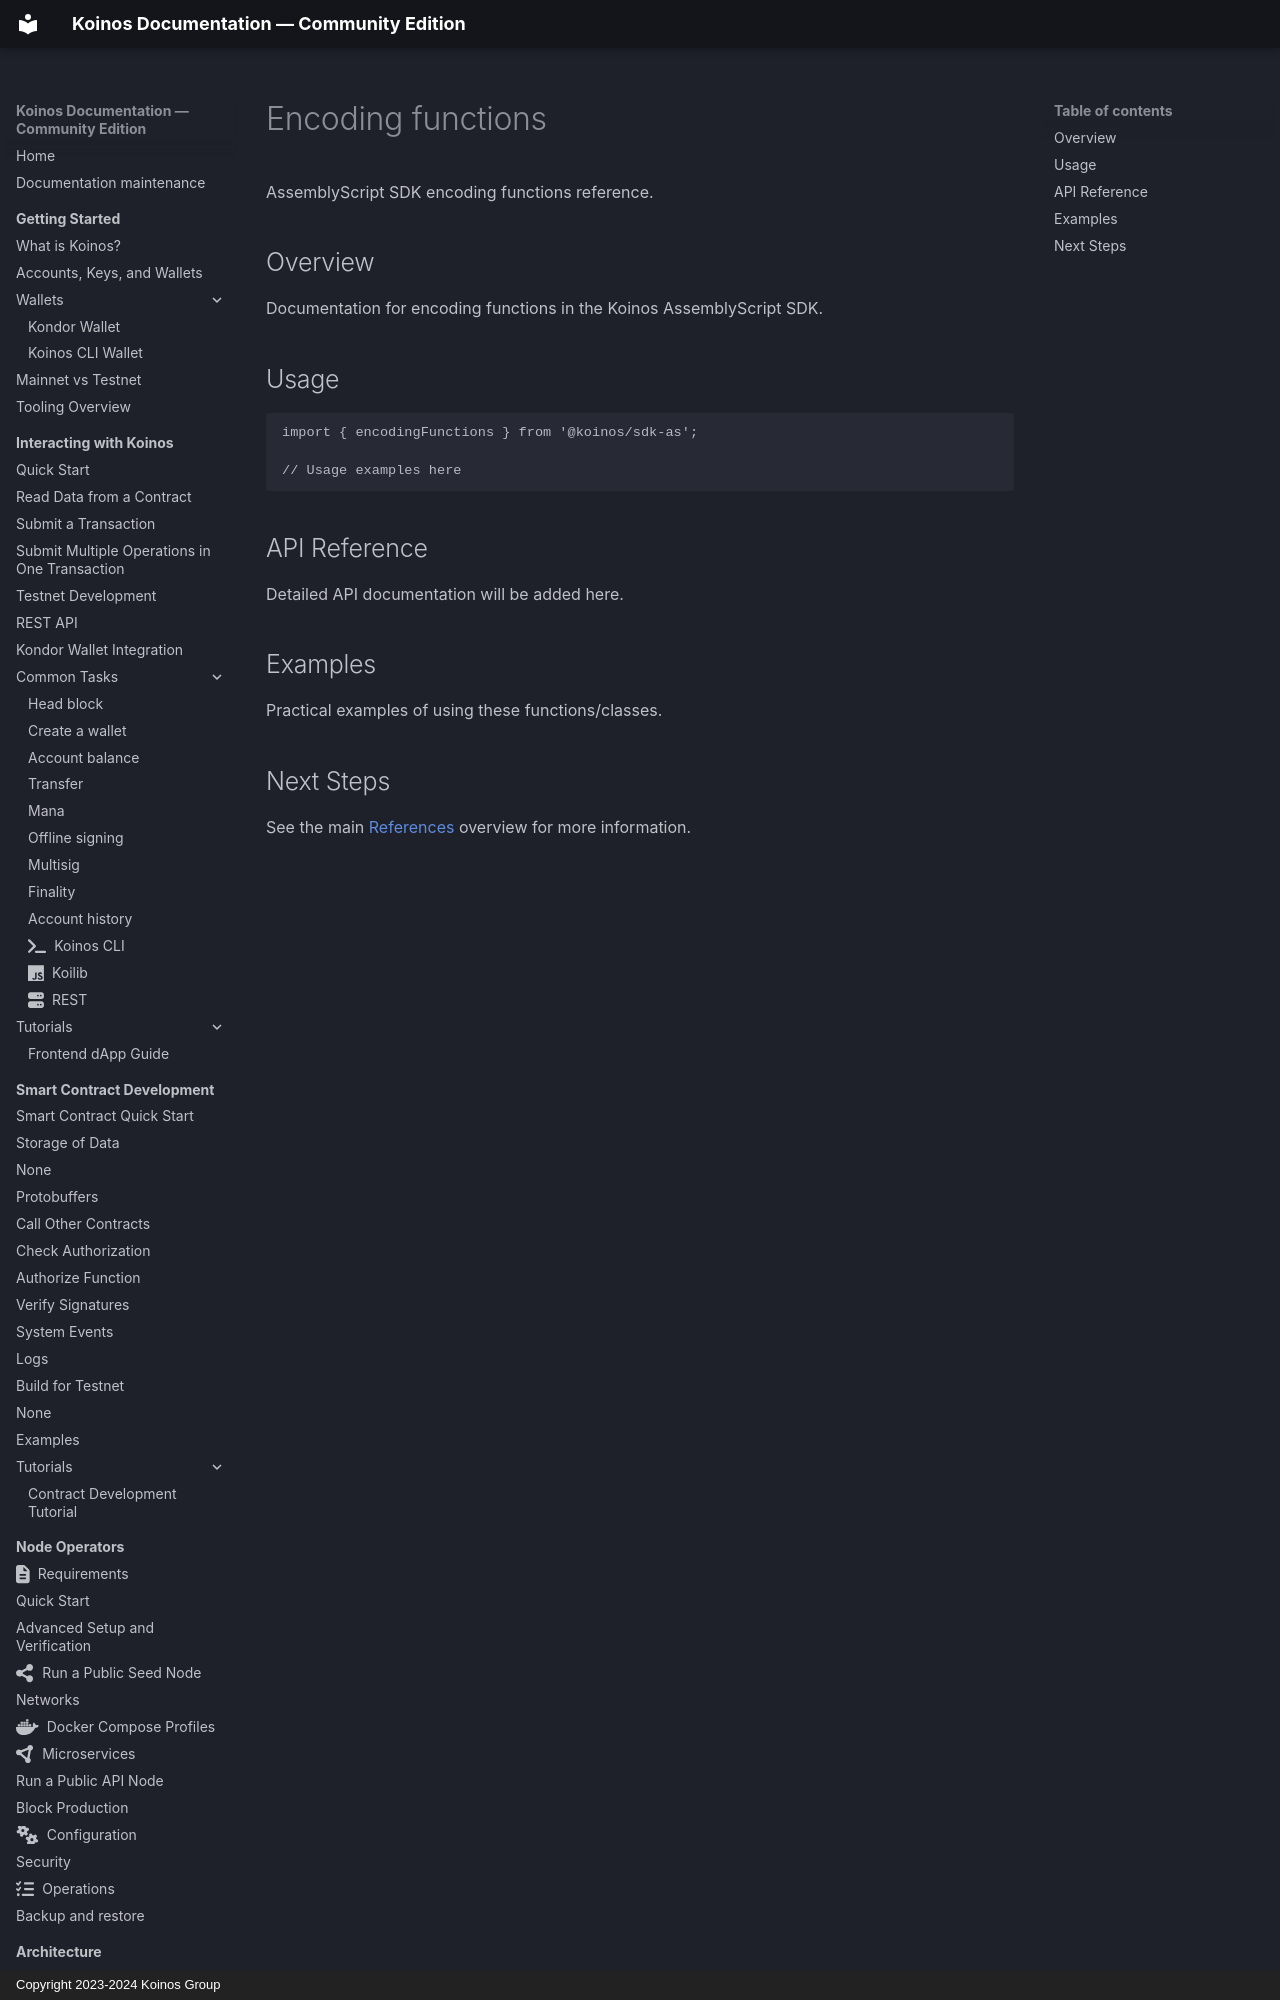

repository: pgarciagon/koinos-docs · page: references/as-sdk/encoding-functions/index.html · generator: mkdocs · copyright: Copyright 2023-2024 Koinos Group

# Encoding functions

AssemblyScript SDK encoding functions reference.

## Overview

Documentation for encoding functions in the Koinos AssemblyScript SDK.

## Usage

```	ypescript
import { encodingFunctions } from '@koinos/sdk-as';
